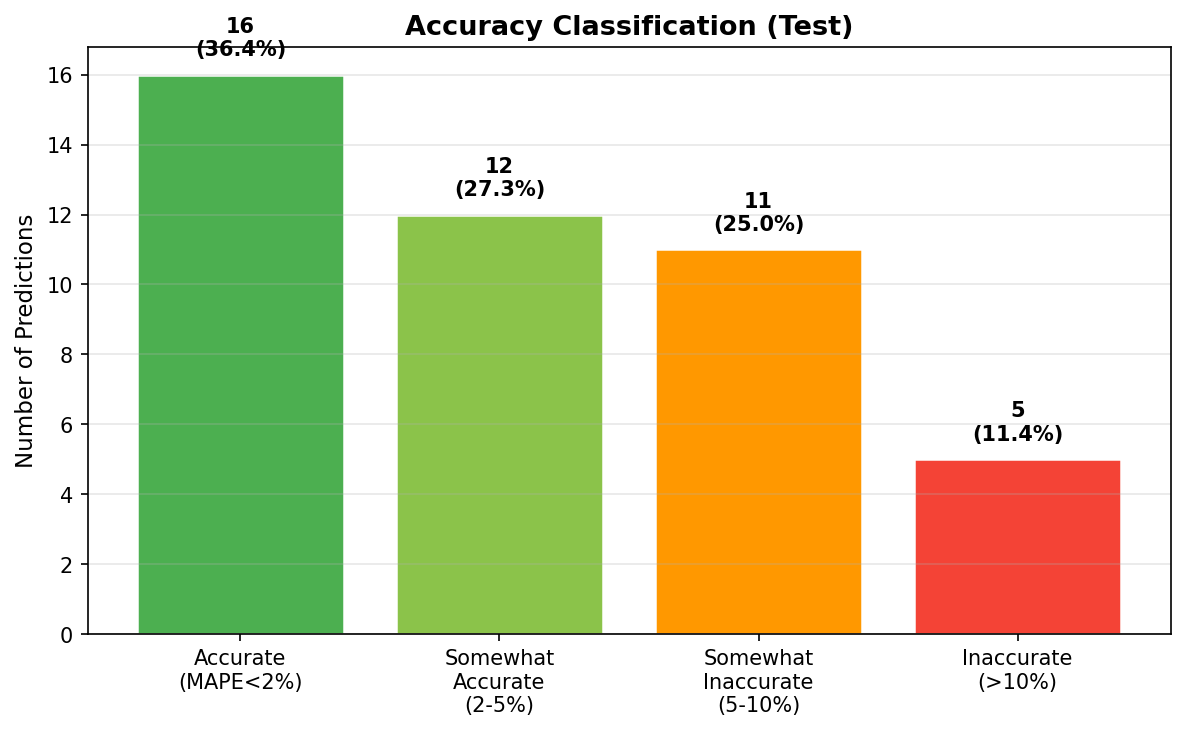

Data behind this chart, as committed beside it:
split, season_year, district_id, district_name, state_name, actual_yield, predicted_yield, mape_percent, accuracy_category
test, 2022, IND013014, Mewat, Haryana, 3900, 4263, 9.313, somewhat_inaccurate
test, 2022, IND013015, Palwal, Haryana, 4240, 4393, 3.605, somewhat_accurate
test, 2022, IND013018, Rewari, Haryana, 4150, 4564, 9.97, somewhat_inaccurate
test, 2022, IND013004, Faridabad, Haryana, 4140, 4010, 3.13, somewhat_accurate
test, 2022, IND013006, Gurgaon, Haryana, 4500, 4674, 3.871, somewhat_accurate
test, 2022, IND013008, Jhajjar, Haryana, 4360, 4680, 7.332, somewhat_inaccurate
test, 2022, IND013021, Sonepat, Haryana, 4530, 4744, 4.719, somewhat_accurate
test, 2022, IND013017, Panipat, Haryana, 4470, 4934, 10.37, inaccurate
test, 2022, IND013013, Mahendragarh, Haryana, 4430, 4426, 0.09064, accurate
test, 2022, IND013003, Charkhi Dadri, Haryana, 3660, 4568, 24.81, inaccurate
test, 2022, IND013002, Bhiwani, Haryana, 4100, 4317, 5.298, somewhat_inaccurate
test, 2022, IND013019, Rohtak, Haryana, 4170, 4566, 9.496, somewhat_inaccurate
test, 2022, IND013007, Hissar, Haryana, 4990, 4764, 4.529, somewhat_accurate
test, 2022, IND013009, Jind, Haryana, 4870, 4798, 1.474, accurate
test, 2022, IND013005, Fatehabad, Haryana, 5140, 4832, 5.997, somewhat_inaccurate
test, 2022, IND013020, Sirsa, Haryana, 4460, 4740, 6.276, somewhat_inaccurate
test, 2022, IND013010, Kaithal, Haryana, 4710, 4853, 3.037, somewhat_accurate
test, 2022, IND028013, Mansa, Punjab, 5000, 5107, 2.144, somewhat_accurate
test, 2022, IND013011, Karnal, Haryana, 5380, 5024, 6.625, somewhat_inaccurate
test, 2022, IND013012, Kurukshetra, Haryana, 4780, 4618, 3.394, somewhat_accurate
test, 2022, IND013022, Yamuna Nagar, Haryana, 5140, 4427, 13.87, inaccurate
test, 2022, IND013001, Ambala, Haryana, 4640, 4118, 11.24, inaccurate
test, 2022, IND028015, Mohali, Punjab, 4090, 4092, 0.05591, accurate
test, 2022, IND013016, Panchkula, Haryana, 3830, 3905, 1.957, accurate
test, 2022, IND028003, Bathinda, Punjab, 4950, 5040, 1.822, accurate
test, 2022, IND028019, Patiala, Punjab, 4910, 4867, 0.8719, accurate
test, 2022, IND028021, Sangrur, Punjab, 5214, 5209, 0.09871, accurate
test, 2022, IND028016, Muktsar, Punjab, 4690, 4783, 1.983, accurate
test, 2022, IND028006, Fazilka, Punjab, 4630, 4838, 4.488, somewhat_accurate
test, 2022, IND028002, Barnala, Punjab, 5060, 5048, 0.2274, accurate
test, 2022, IND028004, Faridkot, Punjab, 4380, 4706, 7.437, somewhat_inaccurate
test, 2022, IND028005, Fatehgarh Sahib, Punjab, 4790, 4491, 6.24, somewhat_inaccurate
test, 2022, IND028014, Moga, Punjab, 4750, 4922, 3.613, somewhat_accurate
test, 2022, IND028012, Ludhiana, Punjab, 4590, 4916, 7.096, somewhat_inaccurate
test, 2022, IND028007, Firozpur, Punjab, 4800, 4723, 1.607, accurate
test, 2022, IND028020, Rupnagar, Punjab, 4510, 4494, 0.3655, accurate
test, 2022, IND028017, Nawan Shehar, Punjab, 4950, 4746, 4.118, somewhat_accurate
test, 2022, IND028010, Jalandhar, Punjab, 4350, 4808, 10.54, inaccurate
test, 2022, IND028022, Tarn Taran, Punjab, 4670, 4656, 0.2999, accurate
test, 2022, IND028011, Kapurthala, Punjab, 4460, 4608, 3.329, somewhat_accurate
test, 2022, IND028009, Hoshiarpur, Punjab, 4030, 4104, 1.847, accurate
test, 2022, IND028001, Amritsar, Punjab, 4790, 4736, 1.138, accurate
test, 2022, IND028008, Gurdaspur, Punjab, 4430, 4501, 1.605, accurate
test, 2022, IND028018, Pathankot, Punjab, 4000, 3940, 1.496, accurate
